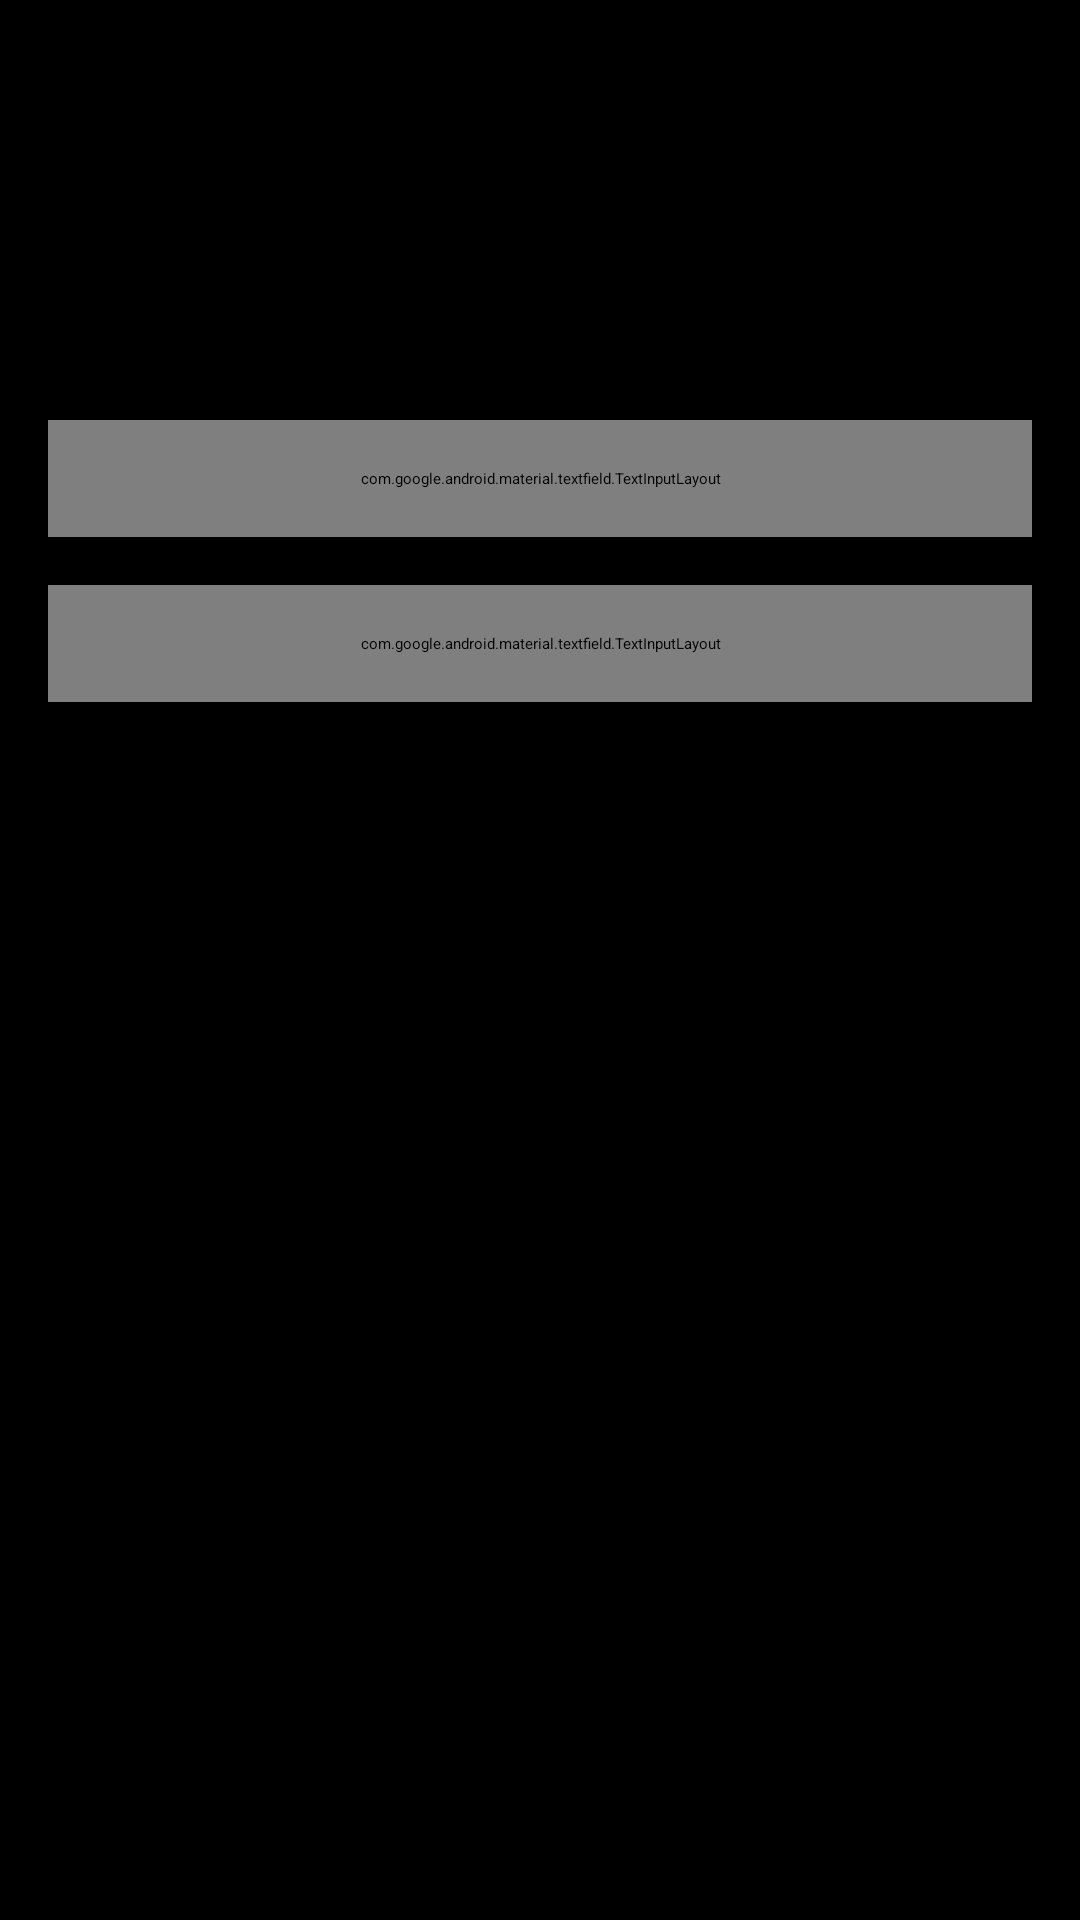

Android layout source for this screen:
<!-- AndroidManifest.xml: activity theme Theme.ListApp.Splash -->
<!-- res/layout/fragment_login.xml -->
<?xml version="1.0" encoding="utf-8"?>
<androidx.constraintlayout.widget.ConstraintLayout
    xmlns:app="http://schemas.android.com/apk/res-auto"
    xmlns:android="http://schemas.android.com/apk/res/android"
    xmlns:tools="http://schemas.android.com/tools"
    android:layout_width="match_parent"
    android:layout_height="match_parent"
    tools:context=".LoginFragment"
    android:background="@color/black">

    

    <ImageView
        android:id="@+id/imageView"
        android:layout_width="216dp"
        android:layout_height="84dp"
        android:layout_marginTop="40dp"
        android:contentDescription="@string/logo"
        android:src="@drawable/logo_gundam"
        app:layout_constraintEnd_toEndOf="parent"
        app:layout_constraintHorizontal_bias="0.498"
        app:layout_constraintStart_toStartOf="parent"
        app:layout_constraintTop_toTopOf="parent" />

    <com.google.android.material.textfield.TextInputLayout
        android:id="@+id/textInputLayoutUsuario"
        android:layout_width="match_parent"
        android:layout_height="wrap_content"
        android:layout_margin="16dp"
        android:padding="16dp"
        android:hint="@string/username"
        app:layout_constraintTop_toBottomOf="@+id/imageView">

        <com.google.android.material.textfield.TextInputEditText
            android:id="@+id/etUsuario"
            android:layout_width="match_parent"
            android:layout_height="wrap_content"
            style="@style/AccountTextStyle"/>

    </com.google.android.material.textfield.TextInputLayout>

    
    <com.google.android.material.textfield.TextInputLayout
        android:id="@+id/textInputLayoutContrasena"
        android:layout_width="match_parent"
        android:layout_height="wrap_content"
        android:layout_margin="16dp"
        android:padding="16dp"
        android:hint="@string/password"
        app:layout_constraintTop_toBottomOf="@+id/textInputLayoutUsuario">

        <com.google.android.material.textfield.TextInputEditText
            android:id="@+id/etContrasena"
            android:layout_width="match_parent"
            android:layout_height="wrap_content"
            android:inputType="textPassword"
            style="@style/AccountTextStyle"/>
    </com.google.android.material.textfield.TextInputLayout>

    <LinearLayout
        android:id="@+id/linearLayout"
        android:layout_width="match_parent"
        android:layout_height="wrap_content"
        android:gravity="center_horizontal"
        android:orientation="horizontal"
        android:padding="16dp"
        app:layout_constraintTop_toBottomOf="@+id/textInputLayoutContrasena"
        tools:layout_editor_absoluteX="1dp">

        <Button
            android:id="@+id/btnRegister"
            style="@style/AccountButtonStyle"
            android:layout_width="wrap_content"
            android:layout_height="wrap_content"
            android:layout_marginEnd="16dp"
            android:text="@string/register" />

        <Button
            android:id="@+id/btnForgotPassword"
            style="@style/AccountButtonStyle"
            android:layout_width="wrap_content"
            android:layout_height="wrap_content"
            android:text="@string/forgotpassword">
        </Button>

    </LinearLayout>

    <LinearLayout
        android:layout_width="match_parent"
        android:layout_height="wrap_content"
        android:gravity="center_horizontal"
        android:orientation="vertical"
        app:layout_constraintEnd_toEndOf="parent"
        app:layout_constraintStart_toStartOf="parent"
        app:layout_constraintTop_toBottomOf="@+id/linearLayout">

        <Button
            android:id="@+id/btnLogin"
            style="@style/SocialButtonStyle"
            android:backgroundTint="@color/green"
            android:text= "@string/submit" />

        <Button
            android:id="@+id/btnFacebook"
            style="@style/SocialButtonStyle"
            android:backgroundTint="@color/blue2"
            android:drawableLeft="@drawable/_021_facebook_icon"
            android:gravity="center"
            android:text="@string/loginfacebook"/>

        <Button
            android:id="@+id/btnGoogle"
            style="@style/SocialButtonStyle"
            android:backgroundTint="@color/white"
            android:drawableLeft="@drawable/icongmail"
            android:text="@string/logingmail"
            app:iconSize="8dp"> </Button>
    </LinearLayout>

</androidx.constraintlayout.widget.ConstraintLayout>
<!-- resources referenced by this layout -->
<resources>
  <color name="black">#FF000000</color>
  <color name="blue2">#182EF8</color>
  <color name="green">#09A496</color>
  <color name="white">#FFFFFFFF</color>
  <string name="forgotpassword">Forgot Password?</string>
  <string name="loginfacebook">Login with Facebook</string>
  <string name="logingmail">Login with Gmail</string>
  <string name="logo" translatable="false">Logo</string>
  <string name="password">password</string>
  <string name="register">Register Here</string>
  <string name="submit">Login</string>
  <string name="username">username</string>
  <style name="AccountButtonStyle">
          <item name="android:textColor">@color/black </item>
          <item name="android:backgroundTint">@color/grey</item>
          <item name="android:textStyle">bold</item>
          <item name="cornerRadius">0dp</item>
          <item name="android:strokeColor">@color/grey</item>
  
      </style>
  <style name="AccountTextStyle">
          <item name="android:background">@color/white </item>
          <item name="android:textColor">@color/black </item>
          <item name="android:textStyle">bold</item>
      </style>
  <style name="SocialButtonStyle">
          <item name="android:textColor">@color/black</item>
          <item name="android:layout_height">51dp</item>
          <item name="android:layout_width">200dp</item>
          android:layout_marginHorizontal="4dp"
          <item name="android:textStyle">bold</item>
          <item name="cornerRadius">0dp</item>
          <item name="android:strokeColor">@color/grey</item>
      </style>
  <style name="Theme.ListApp.Splash" parent="Theme.SplashScreen">
          
          <item name="windowSplashScreenBackground">@color/white</item>
  
          
          <item name="windowSplashScreenAnimatedIcon">@drawable/logo_gundam2</item>
  
          
          <item name="windowSplashScreenIconBackgroundColor">@color/white</item>
  
          
          <item name="postSplashScreenTheme">@style/Theme.ListApp</item>
      </style>
  <color name="grey">#A8A4A4</color>
  <!-- drawable logo_gundam2: png bitmap (drawable, 140183 bytes) -->
  <style name="Theme.ListApp" parent="Base.Theme.ListApp" />
  <style name="Base.Theme.ListApp" parent="Theme.Material3.DayNight.NoActionBar">
          
      </style>
</resources>
